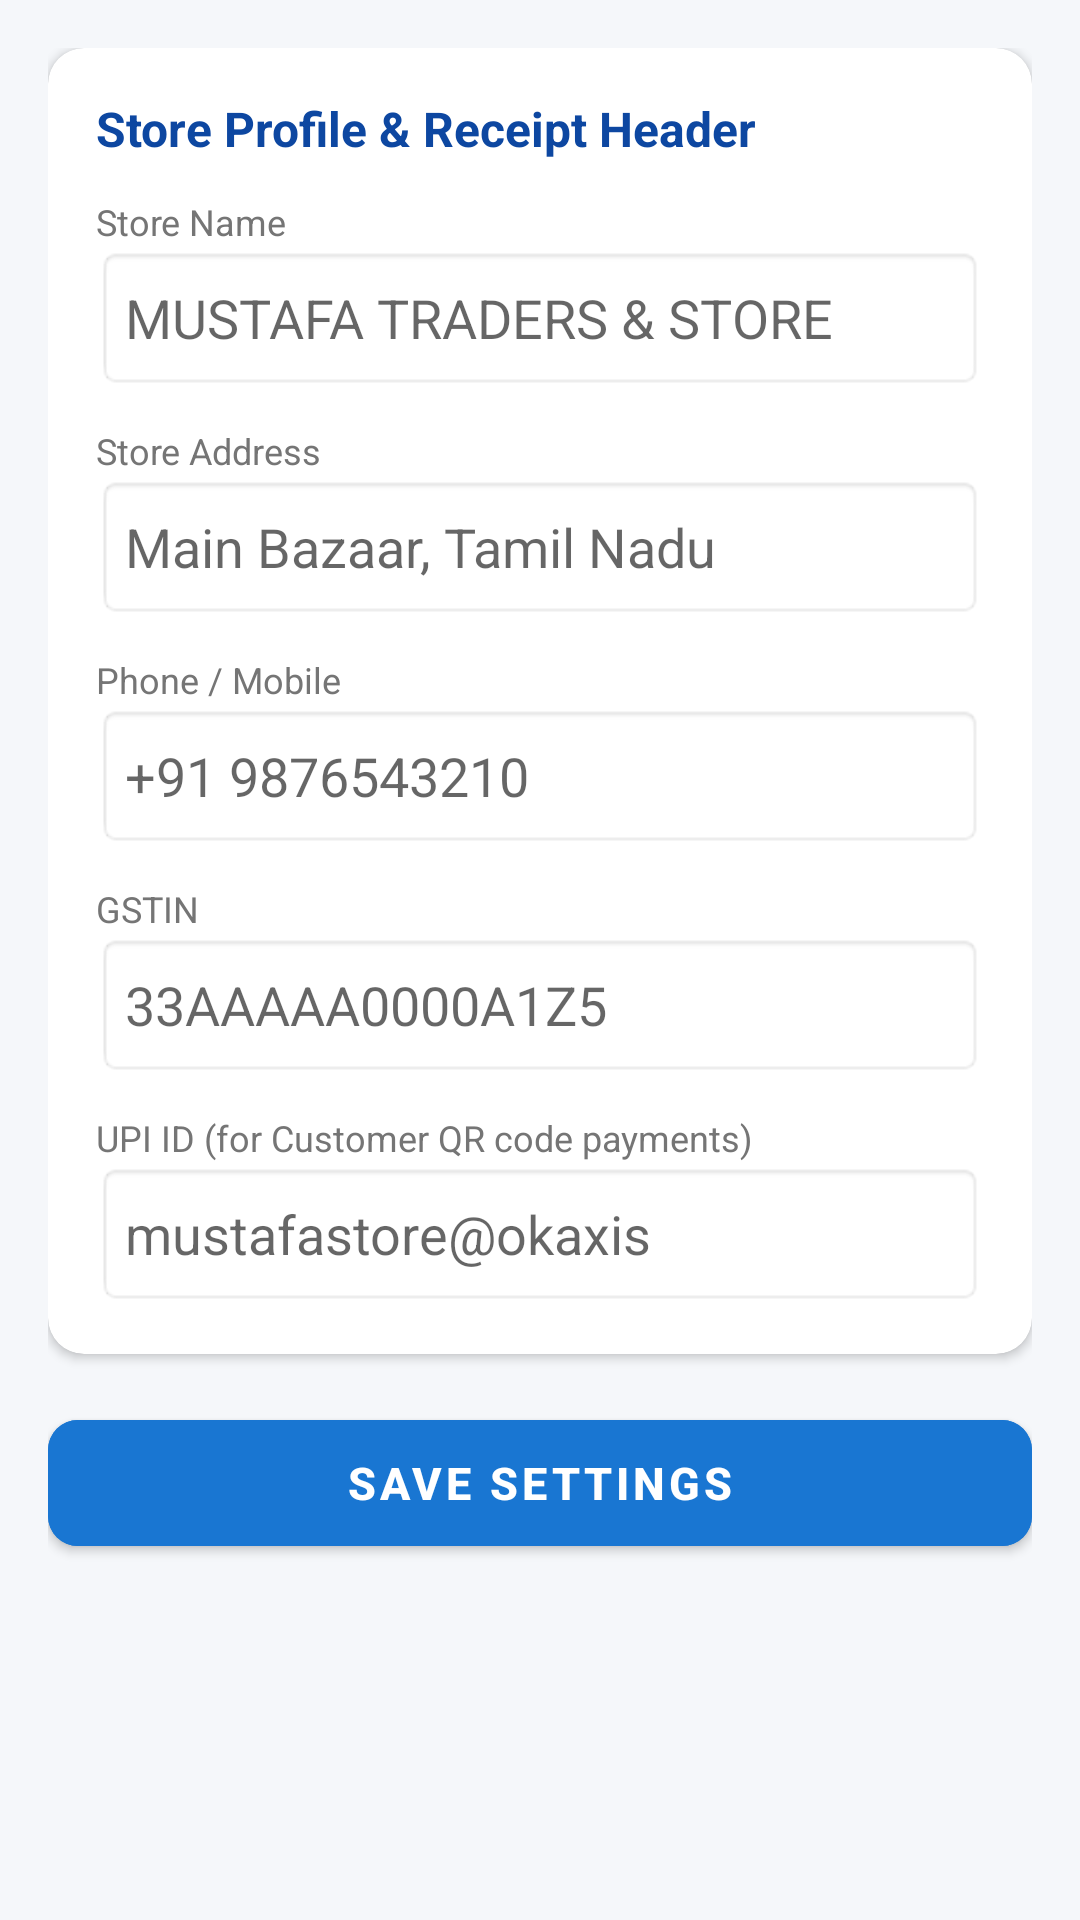

The Android layout XML behind this screen, and the referenced resources:
<!-- AndroidManifest.xml: application theme Theme.MustafaBilling -->
<!-- res/layout/activity_settings.xml -->
<?xml version="1.0" encoding="utf-8"?>
<ScrollView xmlns:android="http://schemas.android.com/apk/res/android"
    xmlns:app="http://schemas.android.com/apk/res-auto"
    android:layout_width="match_parent"
    android:layout_height="match_parent"
    android:background="@color/background"
    android:padding="16dp">

    <LinearLayout
        android:layout_width="match_parent"
        android:layout_height="wrap_content"
        android:orientation="vertical">

        <com.google.android.material.card.MaterialCardView
            android:layout_width="match_parent"
            android:layout_height="wrap_content"
            android:layout_marginBottom="16dp"
            app:cardBackgroundColor="@color/card_bg"
            app:cardCornerRadius="12dp"
            app:cardElevation="2dp">

            <LinearLayout
                android:layout_width="match_parent"
                android:layout_height="wrap_content"
                android:orientation="vertical"
                android:padding="16dp">

                <TextView
                    android:layout_width="wrap_content"
                    android:layout_height="wrap_content"
                    android:text="Store Profile &amp; Receipt Header"
                    android:textColor="@color/primary_dark"
                    android:textSize="16sp"
                    android:textStyle="bold" />

                <TextView
                    android:layout_width="wrap_content"
                    android:layout_height="wrap_content"
                    android:layout_marginTop="12dp"
                    android:text="Store Name"
                    android:textColor="@color/text_secondary"
                    android:textSize="12sp" />

                <EditText
                    android:id="@+id/etSettingShopName"
                    android:layout_width="match_parent"
                    android:layout_height="48dp"
                    android:background="@android:drawable/editbox_background_normal"
                    android:hint="MUSTAFA TRADERS &amp; STORE"
                    android:inputType="textCapWords" />

                <TextView
                    android:layout_width="wrap_content"
                    android:layout_height="wrap_content"
                    android:layout_marginTop="12dp"
                    android:text="Store Address"
                    android:textColor="@color/text_secondary"
                    android:textSize="12sp" />

                <EditText
                    android:id="@+id/etSettingShopAddress"
                    android:layout_width="match_parent"
                    android:layout_height="48dp"
                    android:background="@android:drawable/editbox_background_normal"
                    android:hint="Main Bazaar, Tamil Nadu"
                    android:inputType="textCapSentences" />

                <TextView
                    android:layout_width="wrap_content"
                    android:layout_height="wrap_content"
                    android:layout_marginTop="12dp"
                    android:text="Phone / Mobile"
                    android:textColor="@color/text_secondary"
                    android:textSize="12sp" />

                <EditText
                    android:id="@+id/etSettingShopPhone"
                    android:layout_width="match_parent"
                    android:layout_height="48dp"
                    android:background="@android:drawable/editbox_background_normal"
                    android:hint="+91 9876543210"
                    android:inputType="phone" />

                <TextView
                    android:layout_width="wrap_content"
                    android:layout_height="wrap_content"
                    android:layout_marginTop="12dp"
                    android:text="GSTIN"
                    android:textColor="@color/text_secondary"
                    android:textSize="12sp" />

                <EditText
                    android:id="@+id/etSettingShopGst"
                    android:layout_width="match_parent"
                    android:layout_height="48dp"
                    android:background="@android:drawable/editbox_background_normal"
                    android:hint="33AAAAA0000A1Z5"
                    android:inputType="textCapCharacters" />

                <TextView
                    android:layout_width="wrap_content"
                    android:layout_height="wrap_content"
                    android:layout_marginTop="12dp"
                    android:text="UPI ID (for Customer QR code payments)"
                    android:textColor="@color/text_secondary"
                    android:textSize="12sp" />

                <EditText
                    android:id="@+id/etSettingShopUpi"
                    android:layout_width="match_parent"
                    android:layout_height="48dp"
                    android:background="@android:drawable/editbox_background_normal"
                    android:hint="mustafastore@okaxis"
                    android:inputType="textEmailAddress" />

            </LinearLayout>
        </com.google.android.material.card.MaterialCardView>

        <com.google.android.material.button.MaterialButton
            android:id="@+id/btnSaveSettings"
            android:layout_width="match_parent"
            android:layout_height="54dp"
            android:backgroundTint="@color/primary"
            android:text="SAVE SETTINGS"
            android:textSize="15sp"
            android:textStyle="bold"
            app:cornerRadius="10dp" />

    </LinearLayout>
</ScrollView>
<!-- resources referenced by this layout -->
<resources>
  <color name="background">#F5F7FA</color>
  <color name="card_bg">#FFFFFF</color>
  <color name="primary">#1976D2</color>
  <color name="primary_dark">#0D47A1</color>
  <color name="text_secondary">#757575</color>
  <style name="Theme.MustafaBilling" parent="Theme.MaterialComponents.DayNight.DarkActionBar">
          <item name="colorPrimary">@color/primary</item>
          <item name="colorPrimaryVariant">@color/primary_dark</item>
          <item name="colorOnPrimary">@color/white</item>
          <item name="colorSecondary">@color/accent</item>
          <item name="android:statusBarColor">@color/primary_dark</item>
          <item name="android:windowBackground">@color/background</item>
      </style>
  <color name="white">#FFFFFF</color>
  <color name="accent">#FF9800</color>
</resources>
